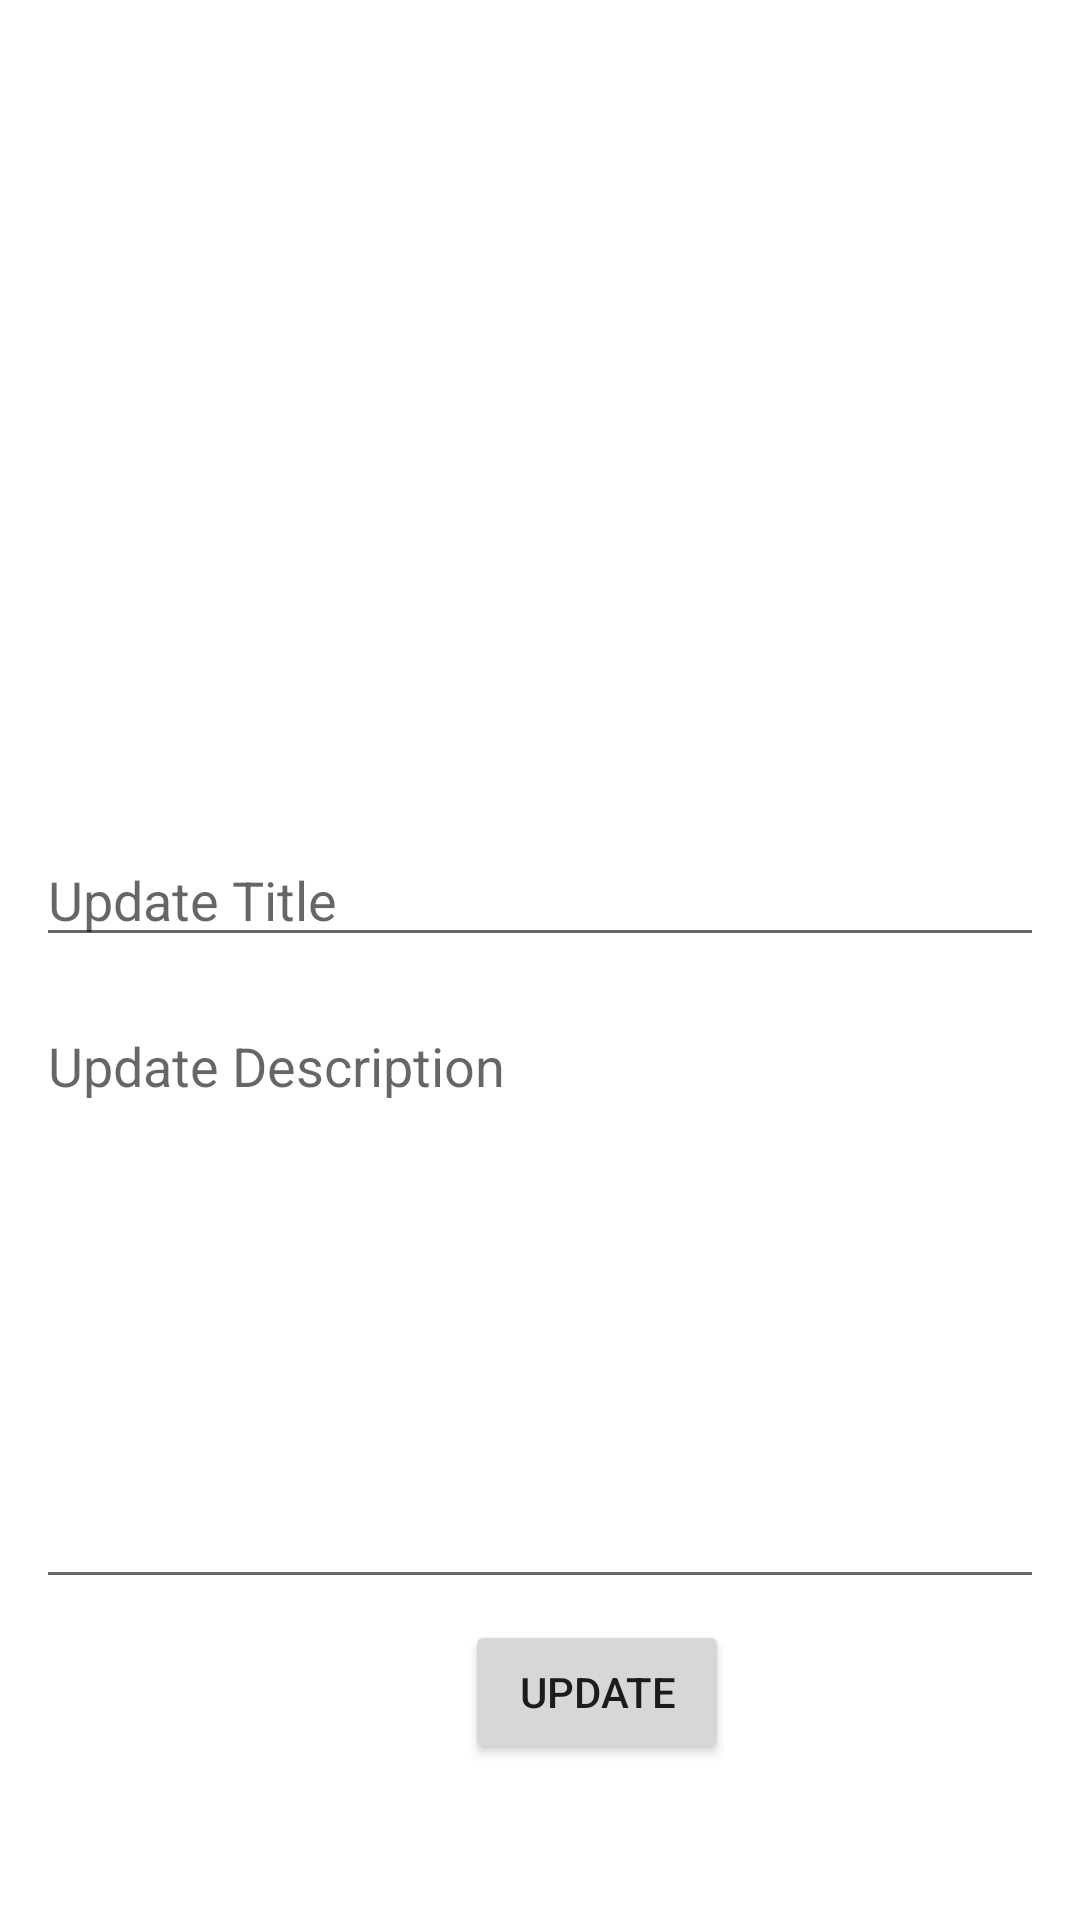

Android layout source for this screen:
<!-- AndroidManifest.xml: application theme Theme.PhotoSaver -->
<!-- res/layout/activity_update_image.xml -->
<?xml version="1.0" encoding="utf-8"?>
<androidx.constraintlayout.widget.ConstraintLayout xmlns:android="http://schemas.android.com/apk/res/android"
    xmlns:app="http://schemas.android.com/apk/res-auto"
    xmlns:tools="http://schemas.android.com/tools"
    android:layout_width="match_parent"
    android:layout_height="match_parent"
    tools:context=".AddImageActivity">

    <ImageView
        android:id="@+id/imageView3"
        android:layout_width="232dp"
        android:layout_height="178dp"
        android:scaleType="fitCenter"
        app:layout_constraintBottom_toBottomOf="parent"
        app:layout_constraintEnd_toEndOf="parent"
        app:layout_constraintHorizontal_bias="0.497"
        app:layout_constraintStart_toStartOf="parent"
        app:layout_constraintTop_toTopOf="parent"
        app:layout_constraintVertical_bias="0.087"
        app:srcCompat="@drawable/ic_baseline_add_24" />

    <LinearLayout
        android:layout_width="match_parent"
        android:layout_height="wrap_content"
        android:layout_margin="5dp"
        android:orientation="vertical"
        app:layout_constraintBottom_toBottomOf="parent"
        app:layout_constraintEnd_toEndOf="parent"
        app:layout_constraintHorizontal_bias="0.5"
        app:layout_constraintStart_toStartOf="parent"
        app:layout_constraintTop_toBottomOf="@+id/imageView3">

        <EditText
            android:id="@+id/editTextTitleUpdate"
            android:layout_width="match_parent"
            android:layout_height="wrap_content"
            android:layout_margin="7dp"
            android:ems="10"
            android:hint="Update Title"
            android:inputType="textPersonName" />

        <EditText
            android:id="@+id/editTextDescriptionUpdate"
            android:layout_width="match_parent"
            android:layout_height="200dp"
            android:layout_margin="7dp"
            android:ems="10"
            android:gravity="start|top"
            android:hint="Update Description"
            android:inputType="textMultiLine" />

        <Button
            android:id="@+id/buttonUpdate"
            android:layout_width="wrap_content"
            android:layout_height="wrap_content"
            android:layout_marginLeft="150dp"
            android:text="Update" />
    </LinearLayout>
</androidx.constraintlayout.widget.ConstraintLayout>
<!-- resources referenced by this layout -->
<resources>
  <style name="Theme.PhotoSaver" parent="Theme.MaterialComponents.DayNight.DarkActionBar">
          
          <item name="colorPrimary">#2196F3</item>
          <item name="colorPrimaryVariant">#03A9F4</item>
          <item name="colorOnPrimary">@color/white</item>
          
          <item name="colorSecondary">@color/teal_200</item>
          <item name="colorSecondaryVariant">@color/teal_700</item>
          <item name="colorOnSecondary">@color/black</item>
          
          <item name="android:statusBarColor" tools:targetApi="l">?attr/colorPrimaryVariant</item>
          
      </style>
  <!-- not gathered from this repository: default colours our renderer supplied (Android Studio template values) -->
  <color name="teal_200">#FF03DAC5</color>
  <color name="teal_700">#FF018786</color>
  <color name="black">#FF000000</color>
  <color name="white">#FFFFFFFF</color>
</resources>
